The GitHub repository JanLeyva/CNN contains a labelled image folder "malaria" with 2 categories: infected, uninfected. Examples follow, each with its label.

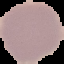
Label: uninfected

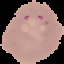
Label: infected

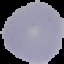
Label: uninfected

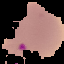
Label: infected

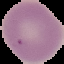
Label: uninfected

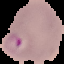
Label: infected
